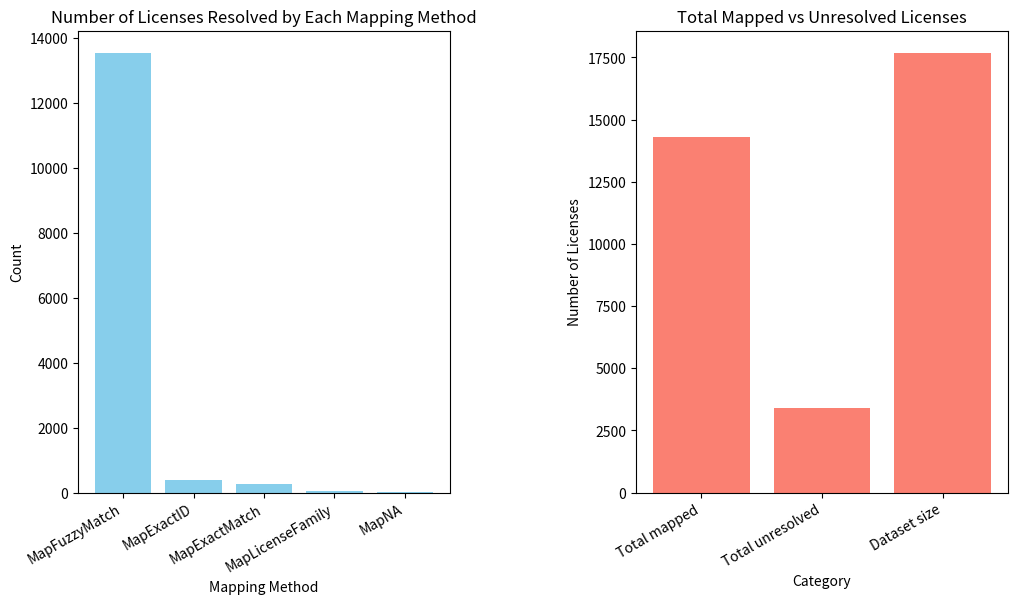

Python code for this plot: (Note: this script raises an exception after producing the figure.)
import matplotlib.pyplot as plt

maps = (
    "MapNA",
    "MapExactID",
    "MapExactMatch",
    "MapLicenseFamily",
    "MapFuzzyMatch",)
resolved_by_map = (33,
                   397,
                   261,
                   47,
                   13556)
total_names = ("Total mapped",
               "Total unresolved",
               "Dataset size")
total = (14294,
         3395,
         17689)

maps, resolved_by_map = zip(*sorted(zip(maps, resolved_by_map), key=lambda x: x[1], reverse=True))

fig, ax = plt.subplots(1, 2, figsize=(12, 6))
plt.subplots_adjust(wspace=0.5)

rot = 30

ax[0].bar(maps, resolved_by_map, color='skyblue')
ax[0].set_title('Number of Licenses Resolved by Each Mapping Method')
ax[0].set_xlabel('Mapping Method')
ax[0].set_ylabel('Count')
ax[0].set_xticklabels(maps, rotation=rot, ha='right')

ax[1].bar(total_names, total, color='salmon')
ax[1].set_title('Total Mapped vs Unresolved Licenses')
ax[1].set_xlabel('Category')
ax[1].set_ylabel('Number of Licenses')
ax[1].set_xticklabels(total_names, rotation=rot, ha='right')

plt.savefig("../../figures/mapping_distribution.png", bbox_inches='tight')
